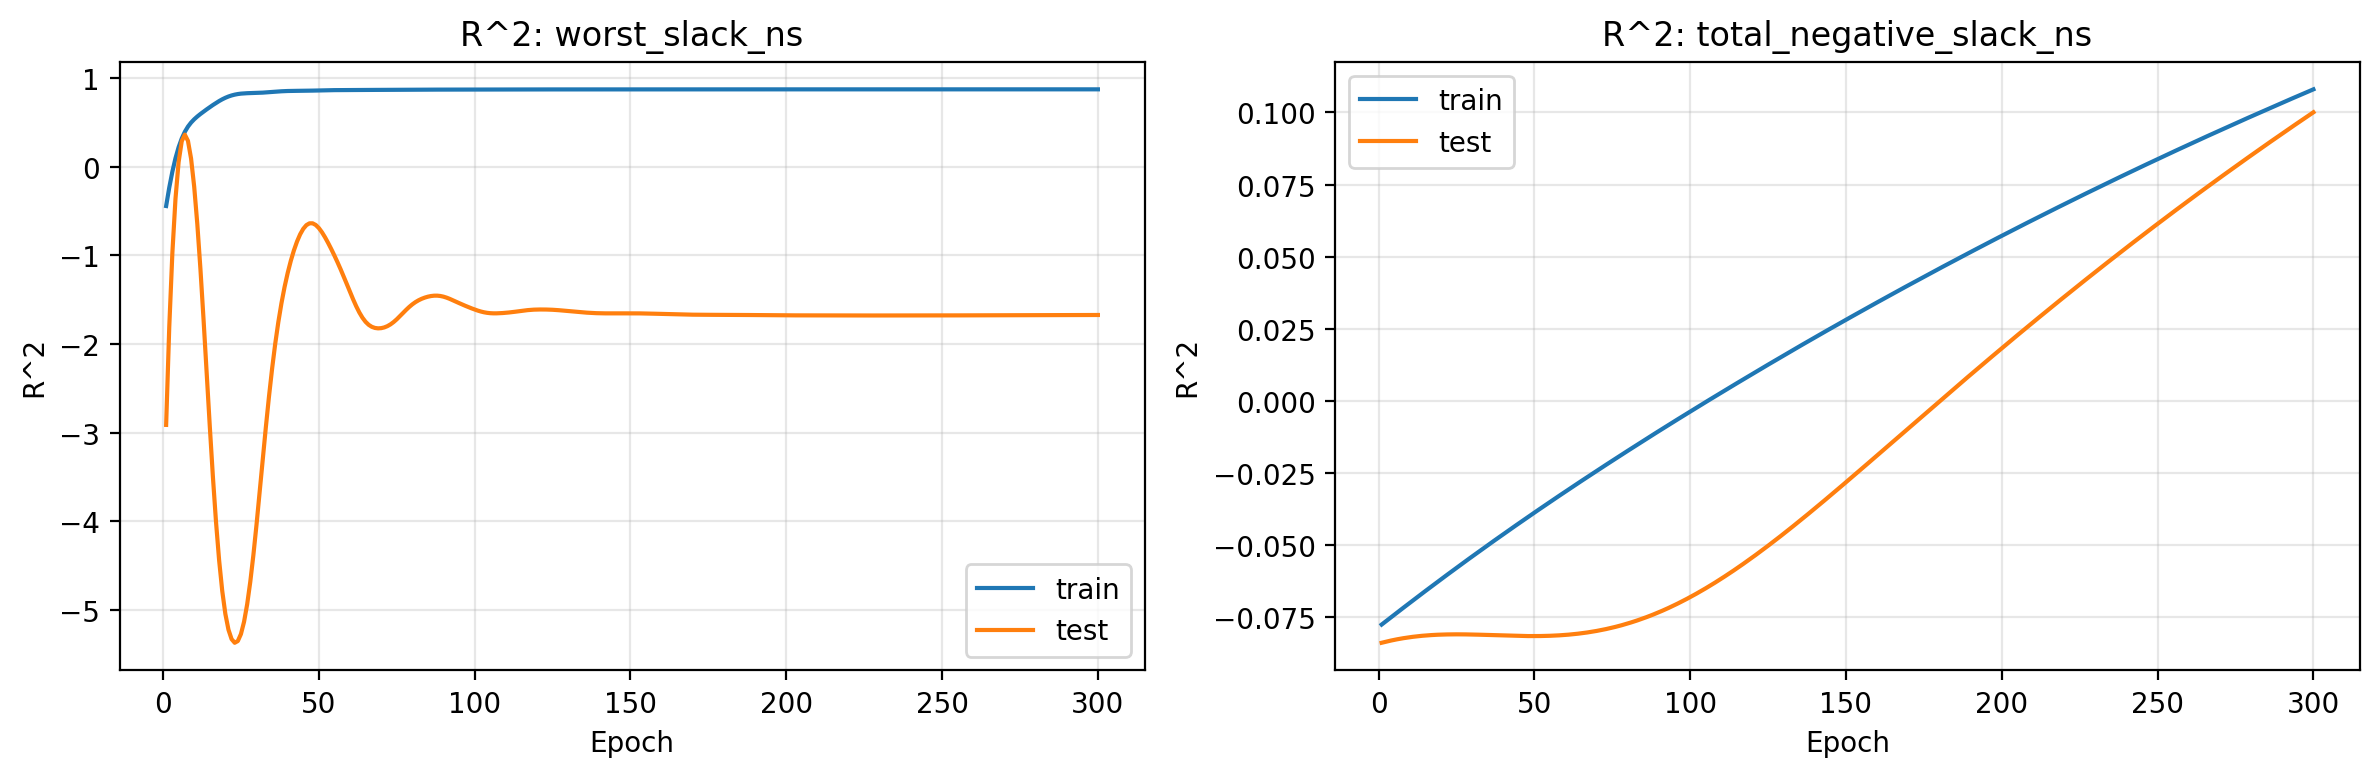

Data behind this chart, as committed beside it:
epoch, train_r2_worst_slack_ns, test_r2_worst_slack_ns, train_r2_total_negative_slack_ns, test_r2_total_negative_slack_ns
1, -0.4448, -2.913, -0.07747, -0.08378
2, -0.2366, -1.808, -0.07663, -0.08351
3, -0.057, -0.9726, -0.07579, -0.08325
4, 0.09415, -0.3623, -0.07495, -0.083
5, 0.2177, 0.05041, -0.07411, -0.08278
6, 0.3158, 0.2853, -0.07328, -0.08257
7, 0.3918, 0.3597, -0.07245, -0.08237
8, 0.4503, 0.2898, -0.07162, -0.08219
9, 0.4959, 0.0899, -0.0708, -0.08202
10, 0.5328, -0.2271, -0.06997, -0.08186
11, 0.5643, -0.6475, -0.06915, -0.08171
12, 0.5926, -1.154, -0.06833, -0.08158
13, 0.6191, -1.722, -0.06751, -0.08146
14, 0.6446, -2.324, -0.06669, -0.08136
15, 0.6695, -2.925, -0.06587, -0.08126
16, 0.6936, -3.495, -0.06506, -0.08118
17, 0.7167, -4.006, -0.06425, -0.08111
18, 0.7384, -4.438, -0.06344, -0.08104
19, 0.7581, -4.784, -0.06263, -0.08099
20, 0.7753, -5.043, -0.06184, -0.08095
21, 0.7898, -5.222, -0.06103, -0.08091
22, 0.8016, -5.328, -0.06023, -0.08089
23, 0.8108, -5.369, -0.05943, -0.08087
24, 0.8175, -5.349, -0.05863, -0.08086
25, 0.8222, -5.271, -0.05784, -0.08085
26, 0.8252, -5.132, -0.05705, -0.08085
27, 0.827, -4.935, -0.05626, -0.08086
28, 0.8282, -4.681, -0.05548, -0.08088
29, 0.8291, -4.378, -0.05469, -0.08089
30, 0.8301, -4.037, -0.05391, -0.08092
31, 0.8316, -3.673, -0.05313, -0.08094
32, 0.8334, -3.301, -0.05235, -0.08097
33, 0.8357, -2.937, -0.05157, -0.081
34, 0.8384, -2.593, -0.0508, -0.08104
35, 0.8411, -2.279, -0.05003, -0.08107
36, 0.8439, -1.999, -0.04926, -0.08111
37, 0.8465, -1.753, -0.04849, -0.08115
38, 0.8487, -1.541, -0.04772, -0.08119
39, 0.8505, -1.358, -0.04696, -0.08122
40, 0.8518, -1.2, -0.0462, -0.08126
41, 0.8527, -1.063, -0.04544, -0.08129
42, 0.8533, -0.945, -0.04468, -0.08133
43, 0.8537, -0.8452, -0.04393, -0.08136
44, 0.854, -0.7638, -0.04317, -0.08139
45, 0.8543, -0.7019, -0.04242, -0.08141
46, 0.8548, -0.6604, -0.04167, -0.08143
47, 0.8554, -0.6399, -0.04093, -0.08144
48, 0.8562, -0.6398, -0.04018, -0.08145
49, 0.8571, -0.6584, -0.03944, -0.08146
50, 0.8581, -0.6931, -0.03869, -0.08146
51, 0.859, -0.7409, -0.03795, -0.08145
52, 0.8599, -0.7982, -0.03722, -0.08144
53, 0.8606, -0.8624, -0.03648, -0.08142
54, 0.8612, -0.9312, -0.03575, -0.08139
55, 0.8616, -1.004, -0.03501, -0.08135
56, 0.8619, -1.08, -0.03428, -0.08131
57, 0.8621, -1.159, -0.03356, -0.08126
58, 0.8622, -1.242, -0.03283, -0.0812
59, 0.8623, -1.327, -0.0321, -0.08113
60, 0.8625, -1.413, -0.03138, -0.08105
... 240 more rows
